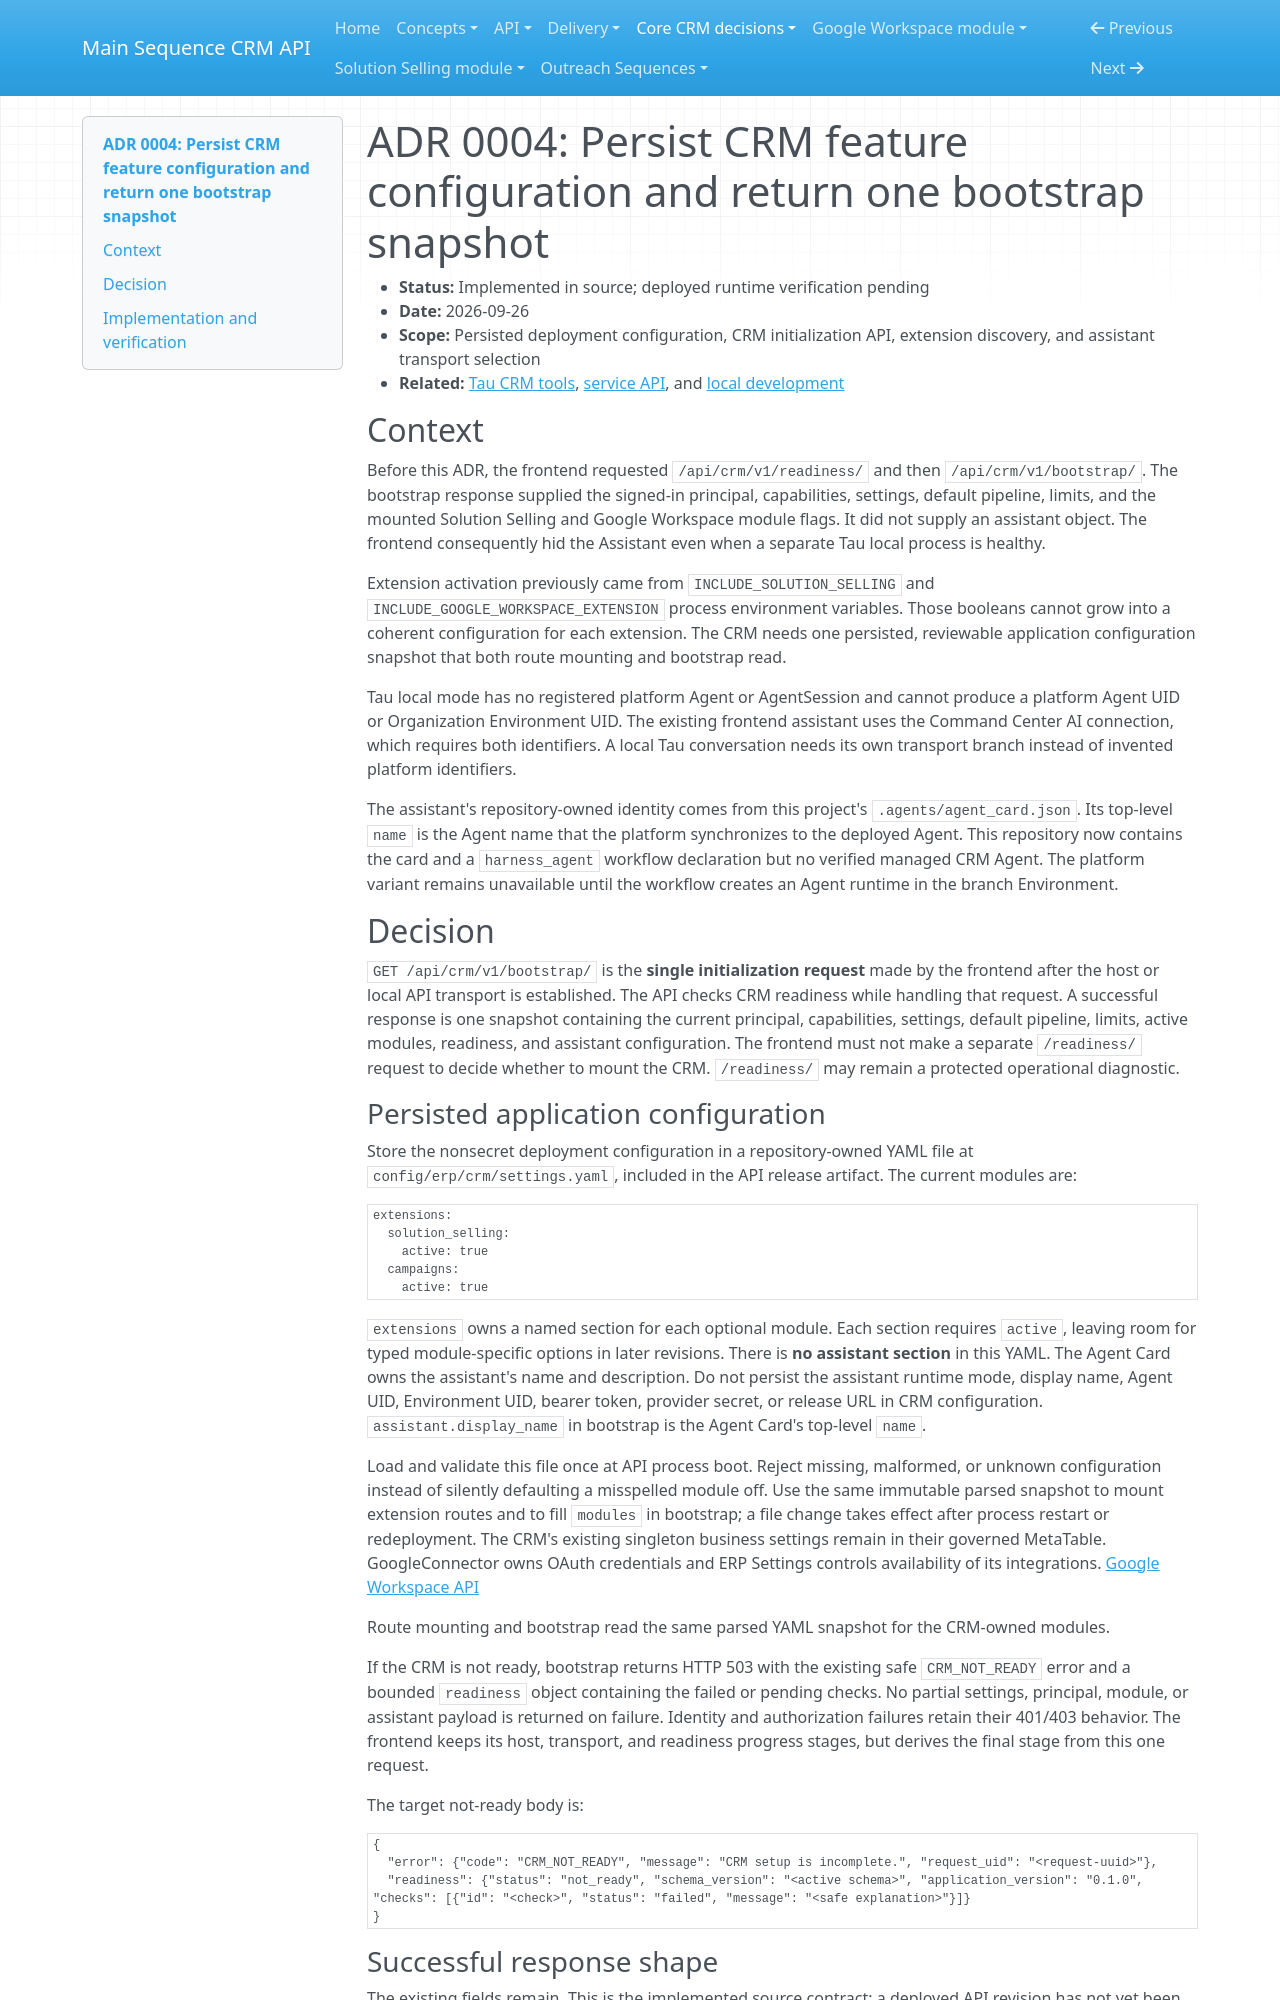

repository: MainSequenceCorp/MainSequenceCRMAPI · page: crm_core/adrs/0004-single-bootstrap-and-assistant-runtime/index.html · generator: mkdocs

# ADR 0004: Persist CRM feature configuration and return one bootstrap snapshot

- **Status:** Implemented in source; deployed runtime verification pending
- **Date:** 2026-09-26
- **Scope:** Persisted deployment configuration, CRM initialization API, extension discovery, and assistant transport selection
- **Related:** [Tau CRM tools](0003-tau-crm-agent-tools.md),
  [service API](../../api/service.md), and
  [local development](../../delivery/local-development.md)

## Context

Before this ADR, the frontend requested `/api/crm/v1/readiness/` and then
`/api/crm/v1/bootstrap/`. The bootstrap response supplied the signed-in
principal, capabilities, settings, default pipeline, limits, and the mounted
Solution Selling and Google Workspace module flags. It did not supply an
assistant object. The frontend consequently hid the Assistant even when a
separate Tau local process is healthy.

Extension activation previously came from `INCLUDE_SOLUTION_SELLING` and
`INCLUDE_GOOGLE_WORKSPACE_EXTENSION` process environment variables. Those
booleans cannot grow into a coherent configuration for each extension. The
CRM needs one persisted, reviewable application configuration snapshot that
both route mounting and bootstrap read.

Tau local mode has no registered platform Agent or AgentSession and cannot
produce a platform Agent UID or Organization Environment UID. The existing
frontend assistant uses the Command Center AI connection, which requires both
identifiers. A local Tau conversation needs its own transport branch instead
of invented platform identifiers.

The assistant's repository-owned identity comes from this project's
`.agents/agent_card.json`. Its top-level `name` is the Agent name that the
platform synchronizes to the deployed Agent. This repository now contains the
card and a `harness_agent` workflow declaration but no verified managed CRM Agent.
The platform variant remains unavailable until the workflow creates an Agent runtime in
the branch Environment.

## Decision

`GET /api/crm/v1/bootstrap/` is the **single initialization request** made by
the frontend after the host or local API transport is established. The API
checks CRM readiness while handling that request. A successful response is one
snapshot containing the current principal, capabilities, settings, default
pipeline, limits, active modules, readiness, and assistant configuration. The
frontend must not make a separate `/readiness/` request to decide whether to
mount the CRM. `/readiness/` may remain a protected operational diagnostic.

### Persisted application configuration

Store the nonsecret deployment configuration in a repository-owned YAML file
at `config/erp/crm/settings.yaml`, included in the API release artifact. The
current modules are:

```yaml
extensions:
  solution_selling:
    active: true
  campaigns:
    active: true
```

`extensions` owns a named section for each optional module. Each section
requires `active`, leaving room for typed module-specific options in later
revisions. There is **no assistant section** in this YAML. The Agent Card owns
the assistant's name and description. Do not persist the assistant runtime
mode, display name, Agent UID, Environment UID, bearer token, provider secret,
or release URL in CRM configuration. `assistant.display_name` in bootstrap is
the Agent Card's top-level `name`.

Load and validate this file once at API process boot. Reject missing, malformed,
or unknown configuration instead of silently defaulting a misspelled module
off. Use the same immutable parsed snapshot to mount extension routes and to
fill `modules` in bootstrap; a file change takes effect after process restart
or redeployment. The CRM's existing singleton business settings remain in
their governed MetaTable. GoogleConnector owns OAuth credentials and ERP
Settings controls availability of its integrations.
[Google Workspace API](../../api/google-workspace.md)

Route mounting and bootstrap read the same parsed YAML snapshot for the
CRM-owned modules.

If the CRM is not ready, bootstrap returns HTTP 503 with the existing safe
`CRM_NOT_READY` error and a bounded `readiness` object containing the failed or
pending checks. No partial settings, principal, module, or assistant payload is
returned on failure. Identity and authorization failures retain their 401/403
behavior. The frontend keeps its host, transport, and readiness progress
stages, but derives the final stage from this one request.

The target not-ready body is:

```json
{
  "error": {"code": "CRM_NOT_READY", "message": "CRM setup is incomplete.", "request_uid": "<request-uuid>"},
  "readiness": {"status": "not_ready", "schema_version": "<active schema>", "application_version": "0.1.0", "checks": [{"id": "<check>", "status": "failed", "message": "<safe explanation>"}]}
}
```
